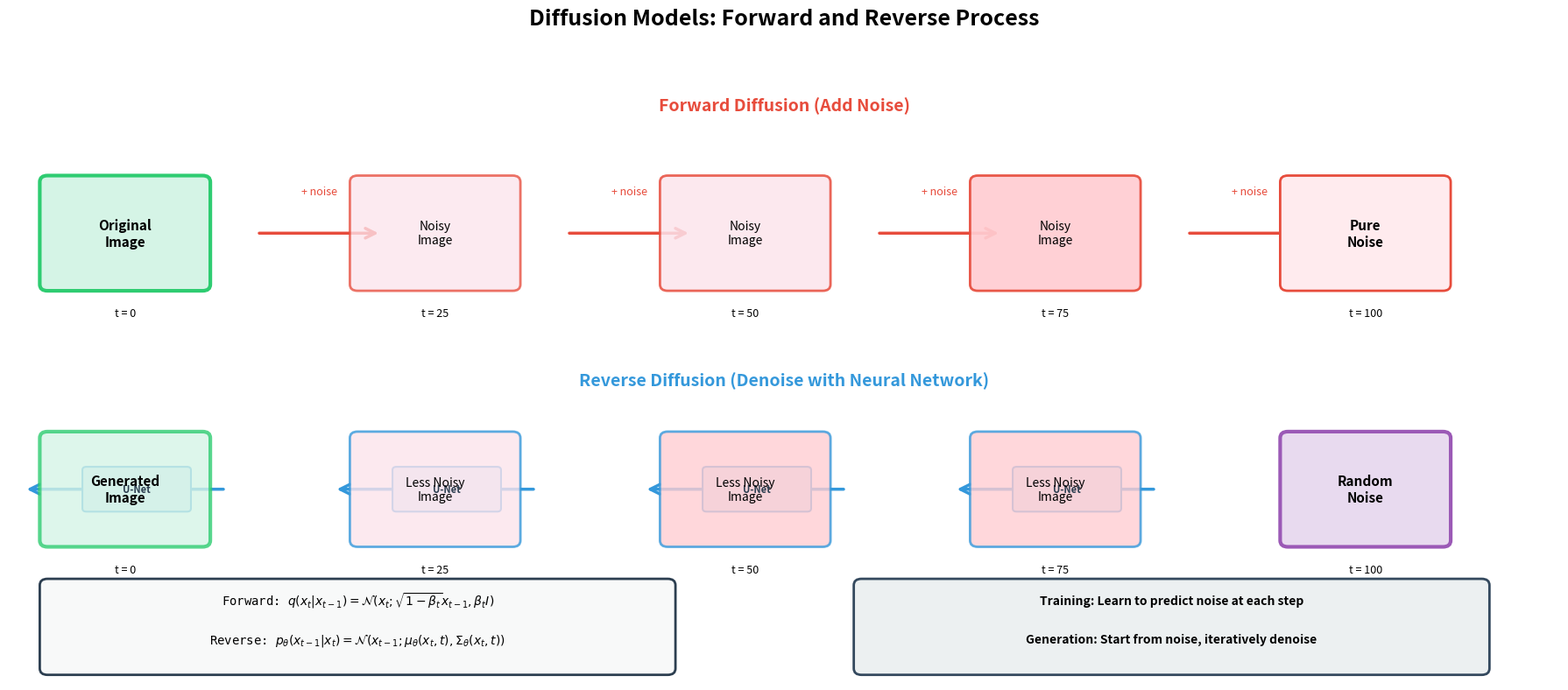

The script that saved this image: (Note: this script raises an exception after producing the figure.)
"""
Diffusion Model Process Visualization
Shows forward and reverse diffusion process
"""

import matplotlib.pyplot as plt
import matplotlib.patches as mpatches
from matplotlib.patches import FancyBboxPatch, FancyArrowPatch, Circle
import numpy as np

def visualize_diffusion():
    """Visualize diffusion model forward and reverse process."""

    fig, ax = plt.subplots(1, 1, figsize=(18, 8))
    fig.suptitle('Diffusion Models: Forward and Reverse Process', fontsize=18, fontweight='bold')

    ax.set_xlim(0, 20)
    ax.set_ylim(0, 10)
    ax.axis('off')

    # Forward process (top)
    forward_y = 7
    ax.text(10, 9, 'Forward Diffusion (Add Noise)', ha='center', va='center',
            fontsize=14, fontweight='bold', color='#E74C3C')

    # Original image
    img_box = FancyBboxPatch((0.5, forward_y-0.8), 2, 1.6, boxstyle="round,pad=0.1",
                              edgecolor='#2ECC71', facecolor='#D5F4E6', linewidth=3)
    ax.add_patch(img_box)
    ax.text(1.5, forward_y, 'Original\nImage', ha='center', va='center',
            fontsize=11, fontweight='bold')
    ax.text(1.5, forward_y-1.3, 't = 0', ha='center', fontsize=9, style='italic')

    # Noise steps
    steps = 4
    for i in range(1, steps + 1):
        x_pos = 0.5 + i * 4
        noise_level = i / steps

        # Arrow
        arrow = FancyArrowPatch((x_pos - 1.3, forward_y), (x_pos + 0.3, forward_y),
                                 arrowstyle='->', mutation_scale=20, linewidth=2.5,
                                 color='#E74C3C')
        ax.add_patch(arrow)
        ax.text(x_pos - 0.5, forward_y + 0.6, f'+ noise', ha='center',
                fontsize=9, color='#E74C3C')

        # Noisy image box
        if i < steps:
            box_color = '#FCE4EC' if noise_level < 0.7 else '#FFCDD2'
        else:
            box_color = '#FFEBEE'

        img_box = FancyBboxPatch((x_pos, forward_y-0.8), 2, 1.6, boxstyle="round,pad=0.1",
                                  edgecolor='#E74C3C', facecolor=box_color, linewidth=2,
                                  alpha=0.7 + noise_level*0.3)
        ax.add_patch(img_box)

        if i == steps:
            ax.text(x_pos + 1, forward_y, 'Pure\nNoise', ha='center', va='center',
                    fontsize=11, fontweight='bold')
        else:
            ax.text(x_pos + 1, forward_y, f'Noisy\nImage', ha='center', va='center',
                    fontsize=10)

        ax.text(x_pos + 1, forward_y-1.3, f't = {i*25}', ha='center',
                fontsize=9, style='italic')

    # Reverse process (bottom)
    reverse_y = 3
    ax.text(10, 4.7, 'Reverse Diffusion (Denoise with Neural Network)', ha='center', va='center',
            fontsize=14, fontweight='bold', color='#3498DB')

    # Pure noise (starting point for generation)
    img_box = FancyBboxPatch((16.5, reverse_y-0.8), 2, 1.6, boxstyle="round,pad=0.1",
                              edgecolor='#9B59B6', facecolor='#E8DAEF', linewidth=3)
    ax.add_patch(img_box)
    ax.text(17.5, reverse_y, 'Random\nNoise', ha='center', va='center',
            fontsize=11, fontweight='bold')
    ax.text(17.5, reverse_y-1.3, 't = 100', ha='center', fontsize=9, style='italic')

    # Denoising steps
    for i in range(steps -1, -1, -1):
        x_pos = 16.5 - (steps - i) * 4
        noise_level = i / steps

        # Arrow with NN
        arrow = FancyArrowPatch((x_pos + 2.3, reverse_y), (x_pos - 0.3, reverse_y),
                                 arrowstyle='->', mutation_scale=20, linewidth=2.5,
                                 color='#3498DB')
        ax.add_patch(arrow)

        # Neural network box
        nn_box = FancyBboxPatch((x_pos + 0.5, reverse_y - 0.3), 1.3, 0.6,
                                 boxstyle="round,pad=0.05",
                                 edgecolor='#3498DB', facecolor='#D6EAF8', linewidth=1.5)
        ax.add_patch(nn_box)
        ax.text(x_pos + 1.15, reverse_y, 'U-Net', ha='center', va='center',
                fontsize=8, fontweight='bold', color='#2C3E50')

        # Denoised image box
        if i == 0:
            box_color = '#D5F4E6'
            edge_color = '#2ECC71'
            linewidth = 3
        else:
            box_color = '#FCE4EC' if noise_level < 0.5 else '#FFCDD2'
            edge_color = '#3498DB'
            linewidth = 2

        img_box = FancyBboxPatch((x_pos, reverse_y-0.8), 2, 1.6, boxstyle="round,pad=0.1",
                                  edgecolor=edge_color, facecolor=box_color,
                                  linewidth=linewidth, alpha=0.8)
        ax.add_patch(img_box)

        if i == 0:
            ax.text(x_pos + 1, reverse_y, 'Generated\nImage', ha='center', va='center',
                    fontsize=11, fontweight='bold')
        else:
            ax.text(x_pos + 1, reverse_y, f'Less Noisy\nImage', ha='center', va='center',
                    fontsize=10)

        ax.text(x_pos + 1, reverse_y-1.3, f't = {i*25}', ha='center',
                fontsize=9, style='italic')

    # Key equations
    eq_box = FancyBboxPatch((0.5, 0.2), 8, 1.3, boxstyle="round,pad=0.1",
                             edgecolor='#2C3E50', facecolor='#F8F9F9', linewidth=2)
    ax.add_patch(eq_box)
    ax.text(4.5, 1.2, 'Forward: ' + r'$q(x_t | x_{t-1}) = \mathcal{N}(x_t; \sqrt{1-\beta_t}x_{t-1}, \beta_t I)$',
            ha='center', fontsize=10, family='monospace')
    ax.text(4.5, 0.6, 'Reverse: ' + r'$p_\theta(x_{t-1} | x_t) = \mathcal{N}(x_{t-1}; \mu_\theta(x_t, t), \Sigma_\theta(x_t, t))$',
            ha='center', fontsize=10, family='monospace')

    # Legend
    legend_box = FancyBboxPatch((11, 0.2), 8, 1.3, boxstyle="round,pad=0.1",
                                 edgecolor='#34495E', facecolor='#ECF0F1', linewidth=2)
    ax.add_patch(legend_box)
    ax.text(15, 1.2, 'Training: Learn to predict noise at each step',
            ha='center', fontsize=10, fontweight='bold')
    ax.text(15, 0.6, 'Generation: Start from noise, iteratively denoise',
            ha='center', fontsize=10, fontweight='bold')

    plt.tight_layout()
    plt.savefig('Learnings/Module 14 - Generative Vision Models/visualizations/01_diffusion_process.png',
                dpi=300, bbox_inches='tight')
    print("✓ Created: 01_diffusion_process.png")
    plt.close()

if __name__ == "__main__":
    visualize_diffusion()
